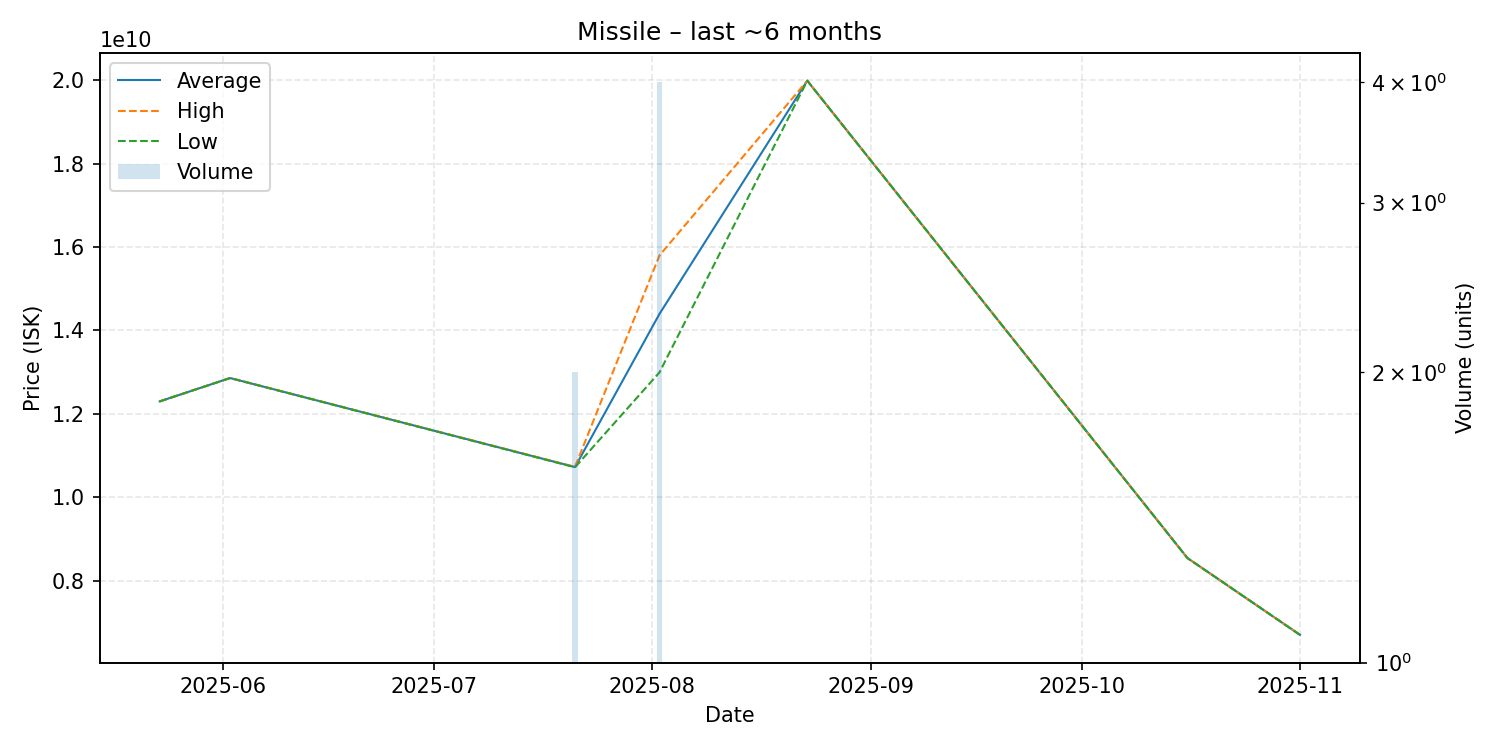

Data behind this chart, as committed beside it:
date, average, highest, lowest, order_count, volume
2025-05-23, 12300000000, 12300000000, 12300000000, 1, 1
2025-06-02, 12860000000, 12860000000, 12860000000, 1, 1
2025-07-21, 10725000000, 10730000000, 10720000000, 2, 2
2025-08-02, 14397500000, 15800000000, 12995000000, 4, 4
2025-08-23, 19990000000, 19990000000, 19990000000, 1, 1
2025-10-16, 8544000000, 8544000000, 8544000000, 1, 1
2025-11-01, 6701000000, 6701000000, 6701000000, 1, 1
